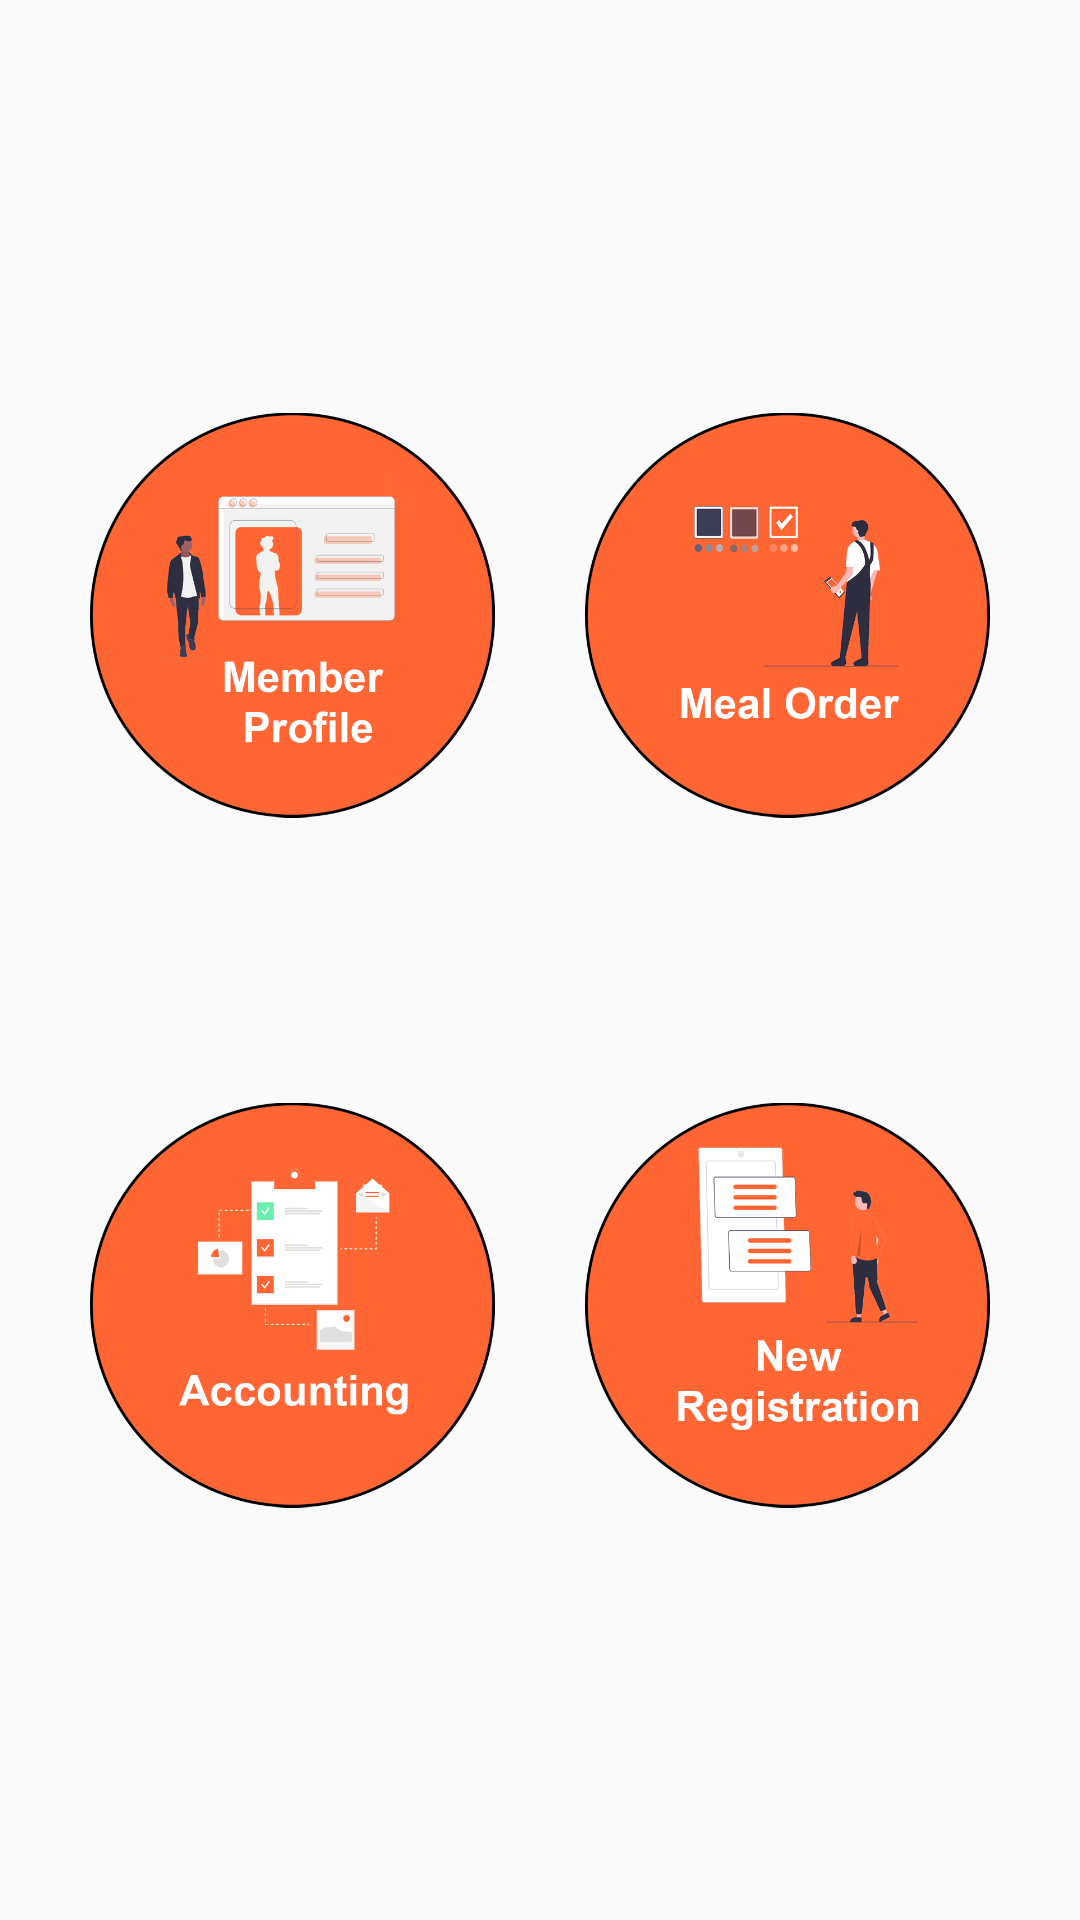

Layout XML and referenced resources for this Android screen:
<!-- AndroidManifest.xml: application theme AppTheme -->
<!-- res/layout/activity_main_interface.xml -->
<?xml version="1.0" encoding="utf-8"?>
<LinearLayout xmlns:android="http://schemas.android.com/apk/res/android"
    xmlns:tools="http://schemas.android.com/tools"
    android:padding="15dp"
    android:gravity="center"
    android:orientation="vertical"
    android:layout_width="match_parent"
    android:layout_height="match_parent"
    tools:context=".Activity.MainInterface">

   <LinearLayout
       android:weightSum="2"
       android:layout_width="match_parent"
       android:layout_height="wrap_content">
       <ImageButton
           android:background="?android:attr/selectableItemBackgroundBorderless"
           android:id="@+id/memberprofileId"
           android:layout_margin="15dp"
           android:layout_weight="1"
           android:scaleType="fitCenter"
           android:layout_width="match_parent"
           android:layout_height="200dp"
           android:src="@drawable/profilemem"/>
       <ImageButton
           android:id="@+id/mealorderId"
           android:layout_margin="15dp"
           android:layout_weight="1"
           android:scaleType="fitCenter"
           android:background="?android:attr/selectableItemBackgroundBorderless"
           android:layout_width="match_parent"
           android:layout_height="200dp"
           android:src="@drawable/order"/>
   </LinearLayout>
   <LinearLayout
       android:weightSum="2"
       android:layout_width="match_parent"
       android:layout_height="wrap_content">
       <ImageButton
           android:id="@+id/accountingId"
           android:background="?android:attr/selectableItemBackgroundBorderless"
           android:layout_weight="1"
           android:layout_margin="15dp"
           android:scaleType="fitCenter"
           android:layout_width="match_parent"
           android:layout_height="200dp"
           android:src="@drawable/accounting"/>
       <ImageButton
           android:background="?android:attr/selectableItemBackgroundBorderless"
           android:scaleType="fitCenter"
           android:id="@+id/newregistrationID"
           android:layout_margin="15dp"
           android:layout_weight="1"
           android:layout_width="match_parent"
           android:layout_height="200dp"
           android:src="@drawable/registration"/>
   </LinearLayout>

</LinearLayout>
<!-- resources referenced by this layout -->
<resources>
  <!-- drawable accounting: png bitmap (drawable, 54090 bytes) -->
  <!-- drawable order: png bitmap (drawable, 60903 bytes) -->
  <!-- drawable profilemem: png bitmap (drawable, 66909 bytes) -->
  <!-- drawable registration: png bitmap (drawable, 61763 bytes) -->
  <style name="AppTheme" parent="Theme.AppCompat.Light.DarkActionBar">
          
          <item name="colorPrimary">@color/colorPrimary</item>
          <item name="colorPrimaryDark">@color/colorPrimaryDark</item>
          <item name="colorAccent">@color/colorAccent</item>
      </style>
  <color name="colorPrimary">#FF6633</color>
  <color name="colorPrimaryDark">#FF6633</color>
  <color name="colorAccent">#292A57</color>
</resources>
